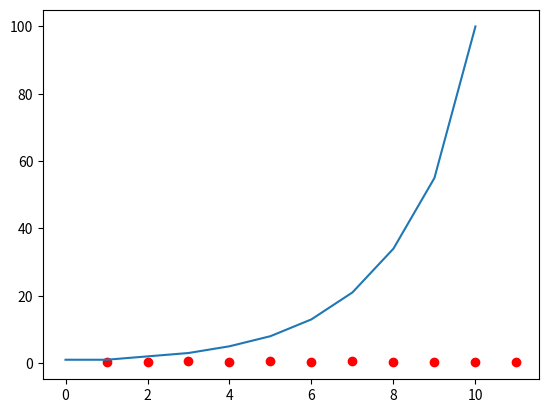

Reproduce this figure in Python.
#!/usr/bin/env python3
# -*- coding:utf-8 -*-
def fibo(n):
    print("hello, python")
    f = []
    a, b = 0, 1
    while b <= n:
        print(b, end=' ')
        f.append(b)
        a, b = b, a+b
    print()
    return f

y1 = fibo(60)
print("add a number")
y1.append(100)
print(y1)

import numpy as np
import matplotlib.pyplot as plt
x = np.linspace(1,11,11)
plt.figure()
plt.plot(y1)

y2 = np.random.random(11)
plt.scatter(x,y2,color="red")
plt.show()
